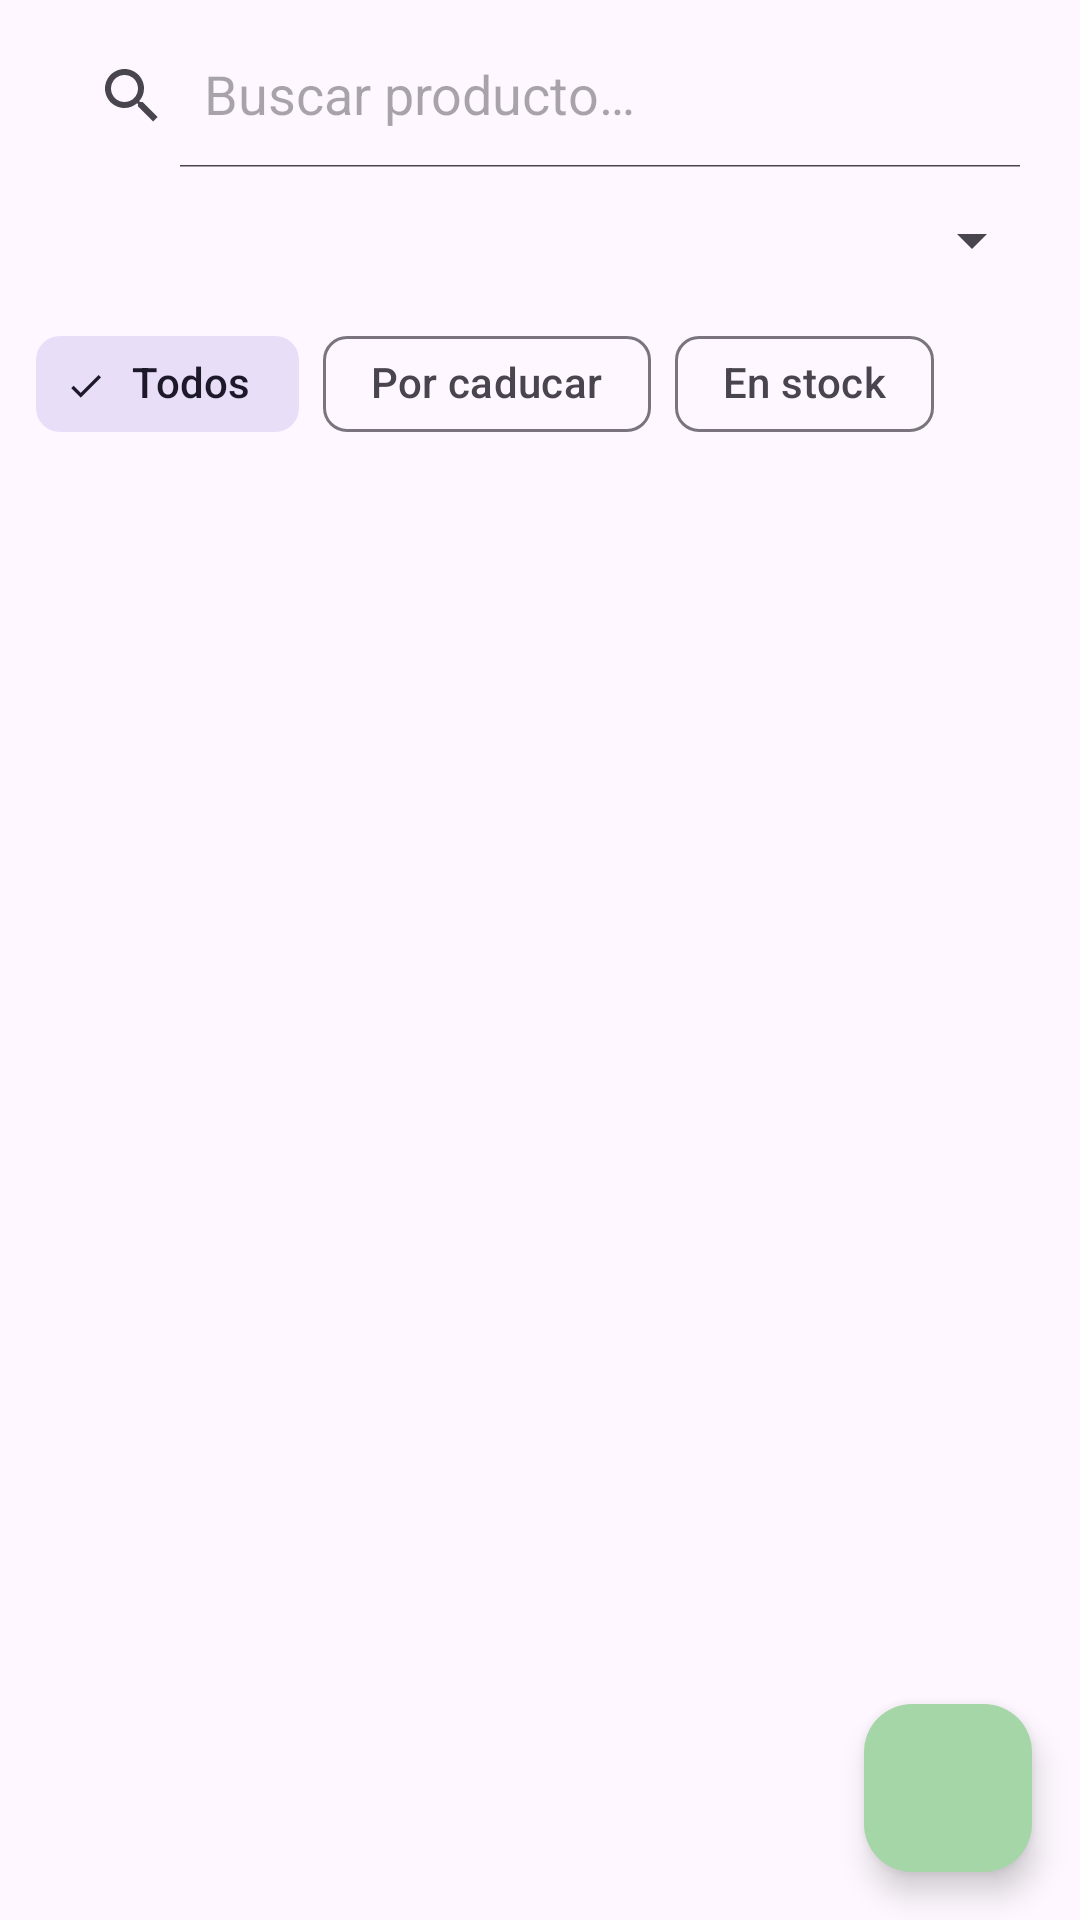

Write the Android layout XML for this screen, with the resource values it uses.
<!-- AndroidManifest.xml: application theme Theme.EcoConsumo -->
<!-- res/layout/fragment_despensa.xml -->
<?xml version="1.0" encoding="utf-8"?>
<androidx.coordinatorlayout.widget.CoordinatorLayout xmlns:android="http://schemas.android.com/apk/res/android"
    xmlns:app="http://schemas.android.com/apk/res-auto"
    android:layout_width="match_parent"
    android:layout_height="match_parent">

    <LinearLayout
        android:layout_width="match_parent"
        android:layout_height="match_parent"
        android:orientation="vertical"
        android:paddingStart="12dp"
        android:paddingTop="8dp"
        android:paddingEnd="12dp">

        
        <androidx.appcompat.widget.SearchView
            android:id="@+id/searchView"
            android:layout_width="match_parent"
            android:layout_height="wrap_content"
            app:iconifiedByDefault="false"
            app:queryHint="@string/buscar_producto" />

        
        <Spinner
            android:id="@+id/spCategoria"
            android:layout_width="match_parent"
            android:layout_height="48dp" />

        
        <com.google.android.material.chip.ChipGroup
            android:id="@+id/chipGroup"
            android:layout_width="match_parent"
            android:layout_height="wrap_content"
            app:checkedChip="@id/chipTodos"
            app:selectionRequired="true"
            app:singleSelection="true">

            <com.google.android.material.chip.Chip
                android:id="@+id/chipTodos"
                style="@style/Widget.Material3.Chip.Filter"
                android:layout_width="wrap_content"
                android:layout_height="wrap_content"
                android:text="@string/filtro_todos" />

            <com.google.android.material.chip.Chip
                android:id="@+id/chipPorCaducar"
                style="@style/Widget.Material3.Chip.Filter"
                android:layout_width="wrap_content"
                android:layout_height="wrap_content"
                android:text="@string/filtro_por_caducar" />

            <com.google.android.material.chip.Chip
                android:id="@+id/chipEnStock"
                style="@style/Widget.Material3.Chip.Filter"
                android:layout_width="wrap_content"
                android:layout_height="wrap_content"
                android:text="@string/filtro_en_stock" />
        </com.google.android.material.chip.ChipGroup>

        <FrameLayout
            android:layout_width="match_parent"
            android:layout_height="match_parent">

            <androidx.recyclerview.widget.RecyclerView
                android:id="@+id/rvProductos"
                android:layout_width="match_parent"
                android:layout_height="match_parent"
                android:clipToPadding="false"
                android:paddingBottom="88dp" />

            <TextView
                android:id="@+id/tvVacio"
                android:layout_width="match_parent"
                android:layout_height="wrap_content"
                android:layout_gravity="center"
                android:gravity="center"
                android:padding="24dp"
                android:textAppearance="?attr/textAppearanceBodyLarge"
                android:visibility="gone" />
        </FrameLayout>
    </LinearLayout>

    <com.google.android.material.floatingactionbutton.FloatingActionButton
        android:id="@+id/fabAgregar"
        android:layout_width="wrap_content"
        android:layout_height="wrap_content"
        android:layout_gravity="bottom|end"
        android:layout_margin="16dp"
        android:contentDescription="@string/agregar_producto"
        app:srcCompat="@drawable/ic_add" />
</androidx.coordinatorlayout.widget.CoordinatorLayout>
<!-- resources referenced by this layout -->
<resources>
  <string name="agregar_producto">Agregar producto</string>
  <string name="buscar_producto">Buscar producto…</string>
  <string name="filtro_en_stock">En stock</string>
  <string name="filtro_por_caducar">Por caducar</string>
  <string name="filtro_todos">Todos</string>
  <style name="Theme.EcoConsumo" parent="Theme.Material3.DayNight">
          <item name="colorPrimary">@color/verde_primario</item>
          <item name="colorPrimaryContainer">@color/verde_claro</item>
          <item name="colorOnPrimary">@color/blanco</item>
          <item name="colorSecondary">@color/verde_oscuro</item>
          <item name="android:statusBarColor">@color/verde_oscuro</item>
          
          <item name="android:windowOptOutEdgeToEdgeEnforcement" tools:targetApi="35">true</item>
      </style>
  <color name="verde_primario">#2E7D32</color>
  <color name="verde_claro">#A5D6A7</color>
  <color name="blanco">#FFFFFF</color>
  <color name="verde_oscuro">#1B5E20</color>
</resources>
